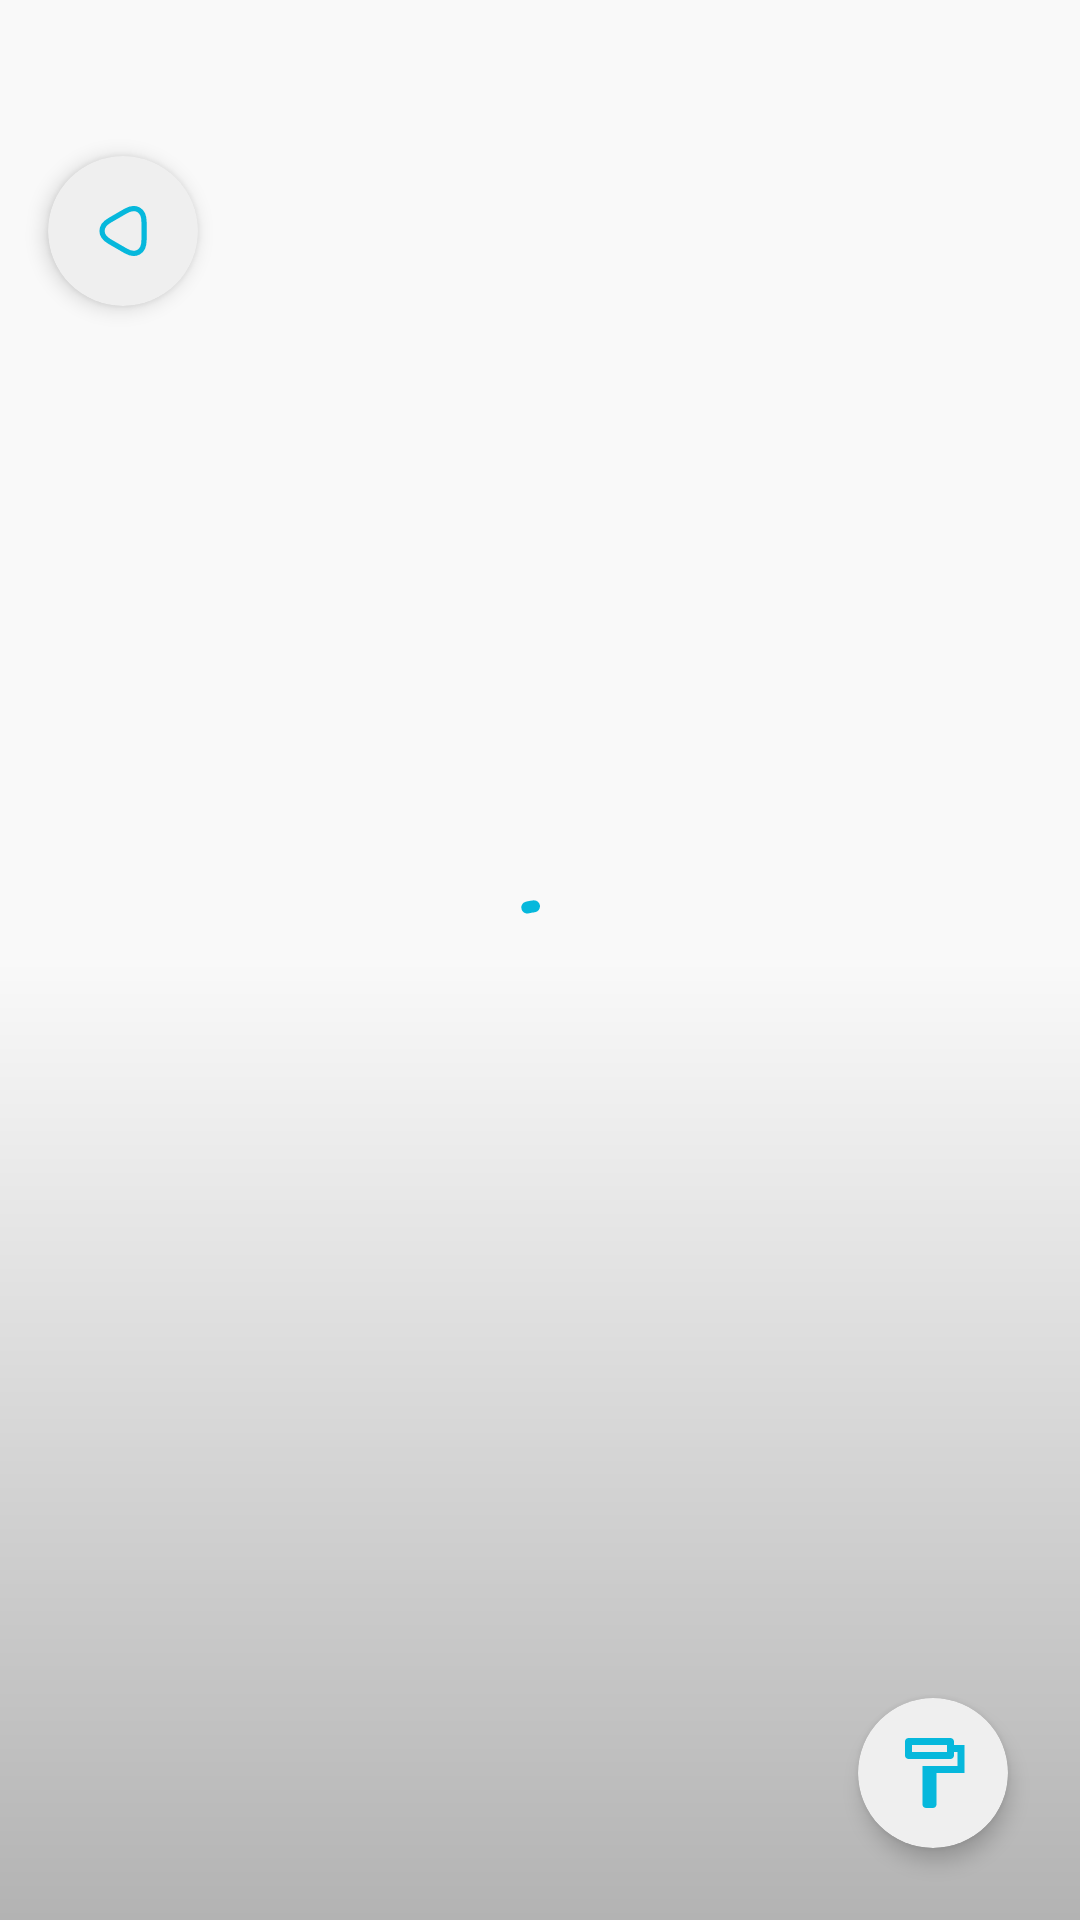

The Android layout XML behind this screen, and the referenced resources:
<!-- AndroidManifest.xml: application theme Theme.UnWalls -->
<!-- res/layout/category_details_layout.xml -->
<?xml version="1.0" encoding="utf-8"?>
<androidx.coordinatorlayout.widget.CoordinatorLayout xmlns:android="http://schemas.android.com/apk/res/android"
    xmlns:app="http://schemas.android.com/apk/res-auto"
    android:layout_width="match_parent"
    android:layout_height="match_parent"
    android:background="@drawable/main_bg">

    <com.google.android.material.progressindicator.CircularProgressIndicator
        android:id="@+id/circularProgressIndicator"
        android:layout_width="wrap_content"
        android:layout_height="wrap_content"
        android:layout_gravity="center"
        android:indeterminate="true"
        android:indeterminateTint="@color/colorLightIconBlue"
        app:indicatorColor="@color/colorLightIconBlue"
        app:trackCornerRadius="5dp"></com.google.android.material.progressindicator.CircularProgressIndicator>


    <ImageView
        android:id="@+id/imageView"
        android:layout_width="match_parent"
        android:layout_height="match_parent"
        android:layout_gravity="center"
        android:scaleType="centerCrop"
        app:layout_anchor="@+id/circularProgressIndicator"
        app:layout_anchorGravity="center">

    </ImageView>

    <androidx.cardview.widget.CardView
        android:id="@+id/back"
        android:layout_width="50dp"
        android:layout_height="50dp"
        android:layout_below="@id/category"
        android:layout_alignParentEnd="true"
        android:layout_marginLeft="16dp"
        android:layout_marginTop="52dp"
        android:layout_marginBottom="10dp"
        android:clickable="true"
        android:foreground="?android:attr/selectableItemBackground"
        app:cardBackgroundColor="@color/colorBackgroundSecondary"
        app:cardCornerRadius="60dp"
        app:cardElevation="4dp">

        <ImageView
            android:layout_width="28dp"
            android:layout_height="28dp"
            android:layout_gravity="center"
            android:src="@drawable/ic_arrow_left"
            app:tint="@color/colorLightIconBlue"></ImageView>

    </androidx.cardview.widget.CardView>

    <androidx.cardview.widget.CardView
        android:id="@+id/apply"
        android:layout_width="50dp"
        android:layout_height="50dp"
        android:layout_below="@id/category"
        android:layout_alignParentEnd="true"
        android:layout_gravity="bottom|end"
        android:layout_margin="24dp"
        android:clickable="true"
        android:foreground="?android:attr/selectableItemBackground"
        app:cardBackgroundColor="@color/colorBackgroundSecondary"
        app:cardCornerRadius="60dp"
        app:cardElevation="4dp">

        <ImageView
            android:layout_width="28dp"
            android:layout_height="28dp"
            android:layout_gravity="center"
            android:src="@drawable/ic_apply"
            app:tint="@color/colorLightIconBlue"></ImageView>

    </androidx.cardview.widget.CardView>

</androidx.coordinatorlayout.widget.CoordinatorLayout>
<!-- resources referenced by this layout -->
<resources>
  <color name="colorBackgroundSecondary">#efefef</color>
  <color name="colorLightIconBlue">#06B8DC</color>
  <!-- drawable ic_apply (drawable) -->
  <vector android:height="24dp" android:tint="#F6F6F6"
      android:viewportHeight="24" android:viewportWidth="24"
      android:width="24dp" xmlns:android="http://schemas.android.com/apk/res/android">
      <path android:fillColor="@android:color/white" android:pathData="M18,4L18,3c0,-0.55 -0.45,-1 -1,-1L5,2c-0.55,0 -1,0.45 -1,1v4c0,0.55 0.45,1 1,1h12c0.55,0 1,-0.45 1,-1L18,6h1v4L9,10v11c0,0.55 0.45,1 1,1h2c0.55,0 1,-0.45 1,-1v-9h8L21,4h-3zM16,6L6,6L6,4h10v2z"/>
  </vector>
  <!-- drawable ic_arrow_left (drawable) -->
  <vector xmlns:android="http://schemas.android.com/apk/res/android"
      android:width="800dp"
      android:height="800dp"
      android:viewportWidth="24"
      android:viewportHeight="24">
    <path
        android:pathData="M18,12V14.67C18,17.98 15.65,19.34 12.78,17.68L10.47,16.34L8.16,15C5.29,13.34 5.29,10.63 8.16,8.97L10.47,7.63L12.78,6.29C15.65,4.66 18,6.01 18,9.33V12Z"
        android:strokeLineJoin="round"
        android:strokeWidth="1.5"
        android:fillColor="#00000000"
        android:strokeColor="#292D32"
        android:strokeLineCap="round"/>
  </vector>
  <!-- drawable main_bg (drawable) -->
  <?xml version="1.0" encoding="utf-8"?>
  <shape android:shape="rectangle"
      xmlns:android="http://schemas.android.com/apk/res/android">
      <gradient android:startColor="@color/colorBackground"
          android:centerColor="@color/colorBackground"
          android:endColor="@color/colorBackgroundEnd"
          android:angle="120"></gradient>
  
  </shape>
  <style name="Theme.UnWalls" parent="Theme.MaterialComponents.DayNight.NoActionBar">
          
          <item name="colorPrimary">@color/colorPrimary</item>
          <item name="colorPrimaryDark">@color/colorPrimaryDark</item>
          <item name="colorAccent">@color/colorAccent</item>
          <item name="android:statusBarColor">@color/colorPrimary</item>
          <item name="android:windowLightStatusBar">true</item>
          <item name="bottomSheetDialogTheme">@style/AppBottomSheetDialogTheme</item>
      </style>
  <color name="colorBackground">#F9F9F9</color>
  <color name="colorBackgroundEnd">#B3B3B3</color>
  <color name="colorPrimary">#F9F9F9</color>
  <color name="colorPrimaryDark">#F9F9F9</color>
  <color name="colorAccent">#F44236</color>
  <style name="AppBottomSheetDialogTheme" parent="Theme.Design.Light.BottomSheetDialog">
          <item name="bottomSheetStyle">@style/AppModalStyle</item>
      </style>
  <style name="AppModalStyle" parent="Widget.Design.BottomSheet.Modal">
          <item name="android:background">@drawable/bottom_sheet_bg</item>
      </style>
  <!-- drawable bottom_sheet_bg (drawable) -->
  <?xml version="1.0" encoding="utf-8"?>
  <shape xmlns:android="http://schemas.android.com/apk/res/android"
      android:shape="rectangle">
      <solid android:color="@color/colorBackground" />
  
      <corners
          android:bottomLeftRadius="0dp"
          android:bottomRightRadius="0dp"
          android:topLeftRadius="24dp"
          android:topRightRadius="24dp" />
  </shape>
</resources>
